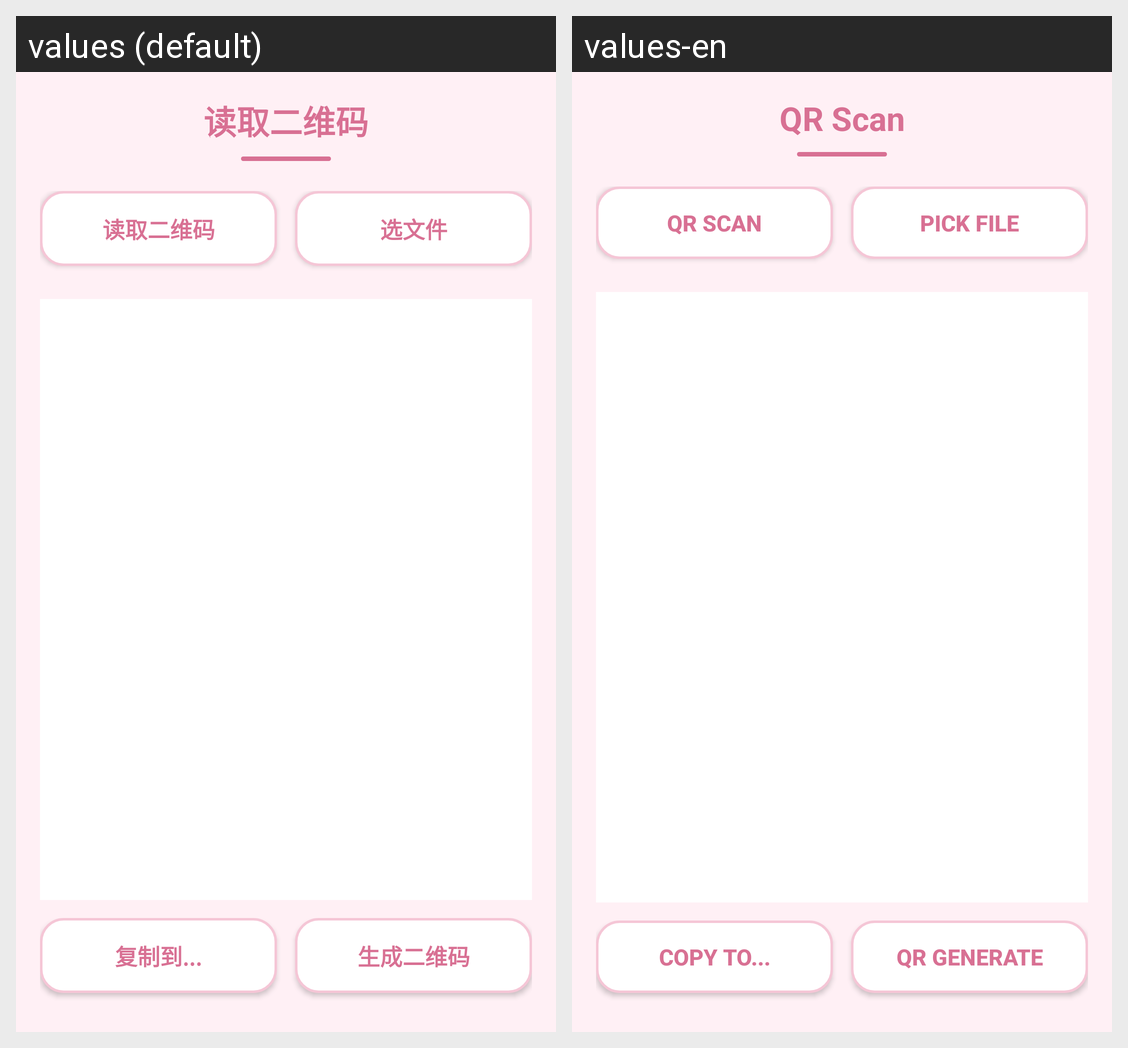

The Android screen above is rendered under two locales of the same app. Produce the string resources it draws, with the default and per-locale values.
Android screen res/layout/activity_qr_scan.xml rendered under 2 locales, left to right: values (default), values-en. Device: Nexus 5 (rendered at 1080×1920; each locale shown at half size, 540×960, under a caption strip naming it); theme Theme.AppCompat.Light.NoActionBar.
Strings drawn on this screen, with the default value and each locale's value (text and hints the layout hard-codes, and strings that could not be matched under every locale, appear in the picture but are not listed):

title_qr_scan
  values: 读取二维码
  values-en: QR Scan

file_enc_pick
  values: 选文件
  values-en: Pick File

file_menu_copy
  values: 复制到...
  values-en: Copy to...

title_qr_gen
  values: 生成二维码
  values-en: QR Generate
